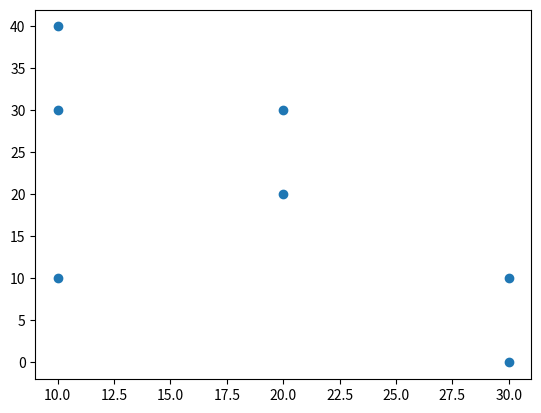

This figure's Python source:
import numpy as np
import matplotlib.pyplot as plt

def perform_pca(X):
    """
    Perform Principal Component Analysis (PCA) on a 2D dataset.
    
    Parameters:
    - X: np.ndarray of shape (n_samples, 2), input data.

    Returns:
    - mean: mean of the data
    - eigenvalues: sorted eigenvalues
    - eigenvectors: corresponding eigenvectors
    - projected_data: data projected onto principal components
    """
    # Step 1: Center the data
    mean = X.mean(axis=0)
    X_centered = X - mean

    # Step 2: Covariance matrix
    cov_matrix = np.cov(X_centered.T)

    # Step 3: Eigen decomposition
    eigenvalues, eigenvectors = np.linalg.eig(cov_matrix)

    # Step 4: Sort eigenvalues and eigenvectors
    idx = np.argsort(eigenvalues)[::-1]
    eigenvalues = eigenvalues[idx]
    eigenvectors = eigenvectors[:, idx]

    # Step 5: Project the data
    projected_data = X_centered @ eigenvectors[:,0]

    if (len(projected_data.shape)==2):
        plt.figure(figsize=(8, 6))
        plt.scatter(projected_data[:, 0], projected_data[:, 1], color='blue', label='Projected points')
        plt.axhline(0, color='gray', linestyle='--', linewidth=0.8)
        plt.axvline(0, color='gray', linestyle='--', linewidth=0.8)
        plt.title('PCA Projection')
        plt.xlabel('Principal Component 1')
        plt.ylabel('Principal Component 2')
        plt.legend()
        plt.grid(True)
        plt.tight_layout()
        plt.show()

    return mean, eigenvalues, eigenvectors, projected_data



X = np.array([
    [30,0], [30,10], [10,10], [20, 20],
    [20, 30], [10, 30], [10, 40]
], dtype=np.float64)

plt.scatter(X[:,0],X[:,1])
plt.show()

mean, evals, evecs, proj = perform_pca(X)
print(evecs[:,0])

